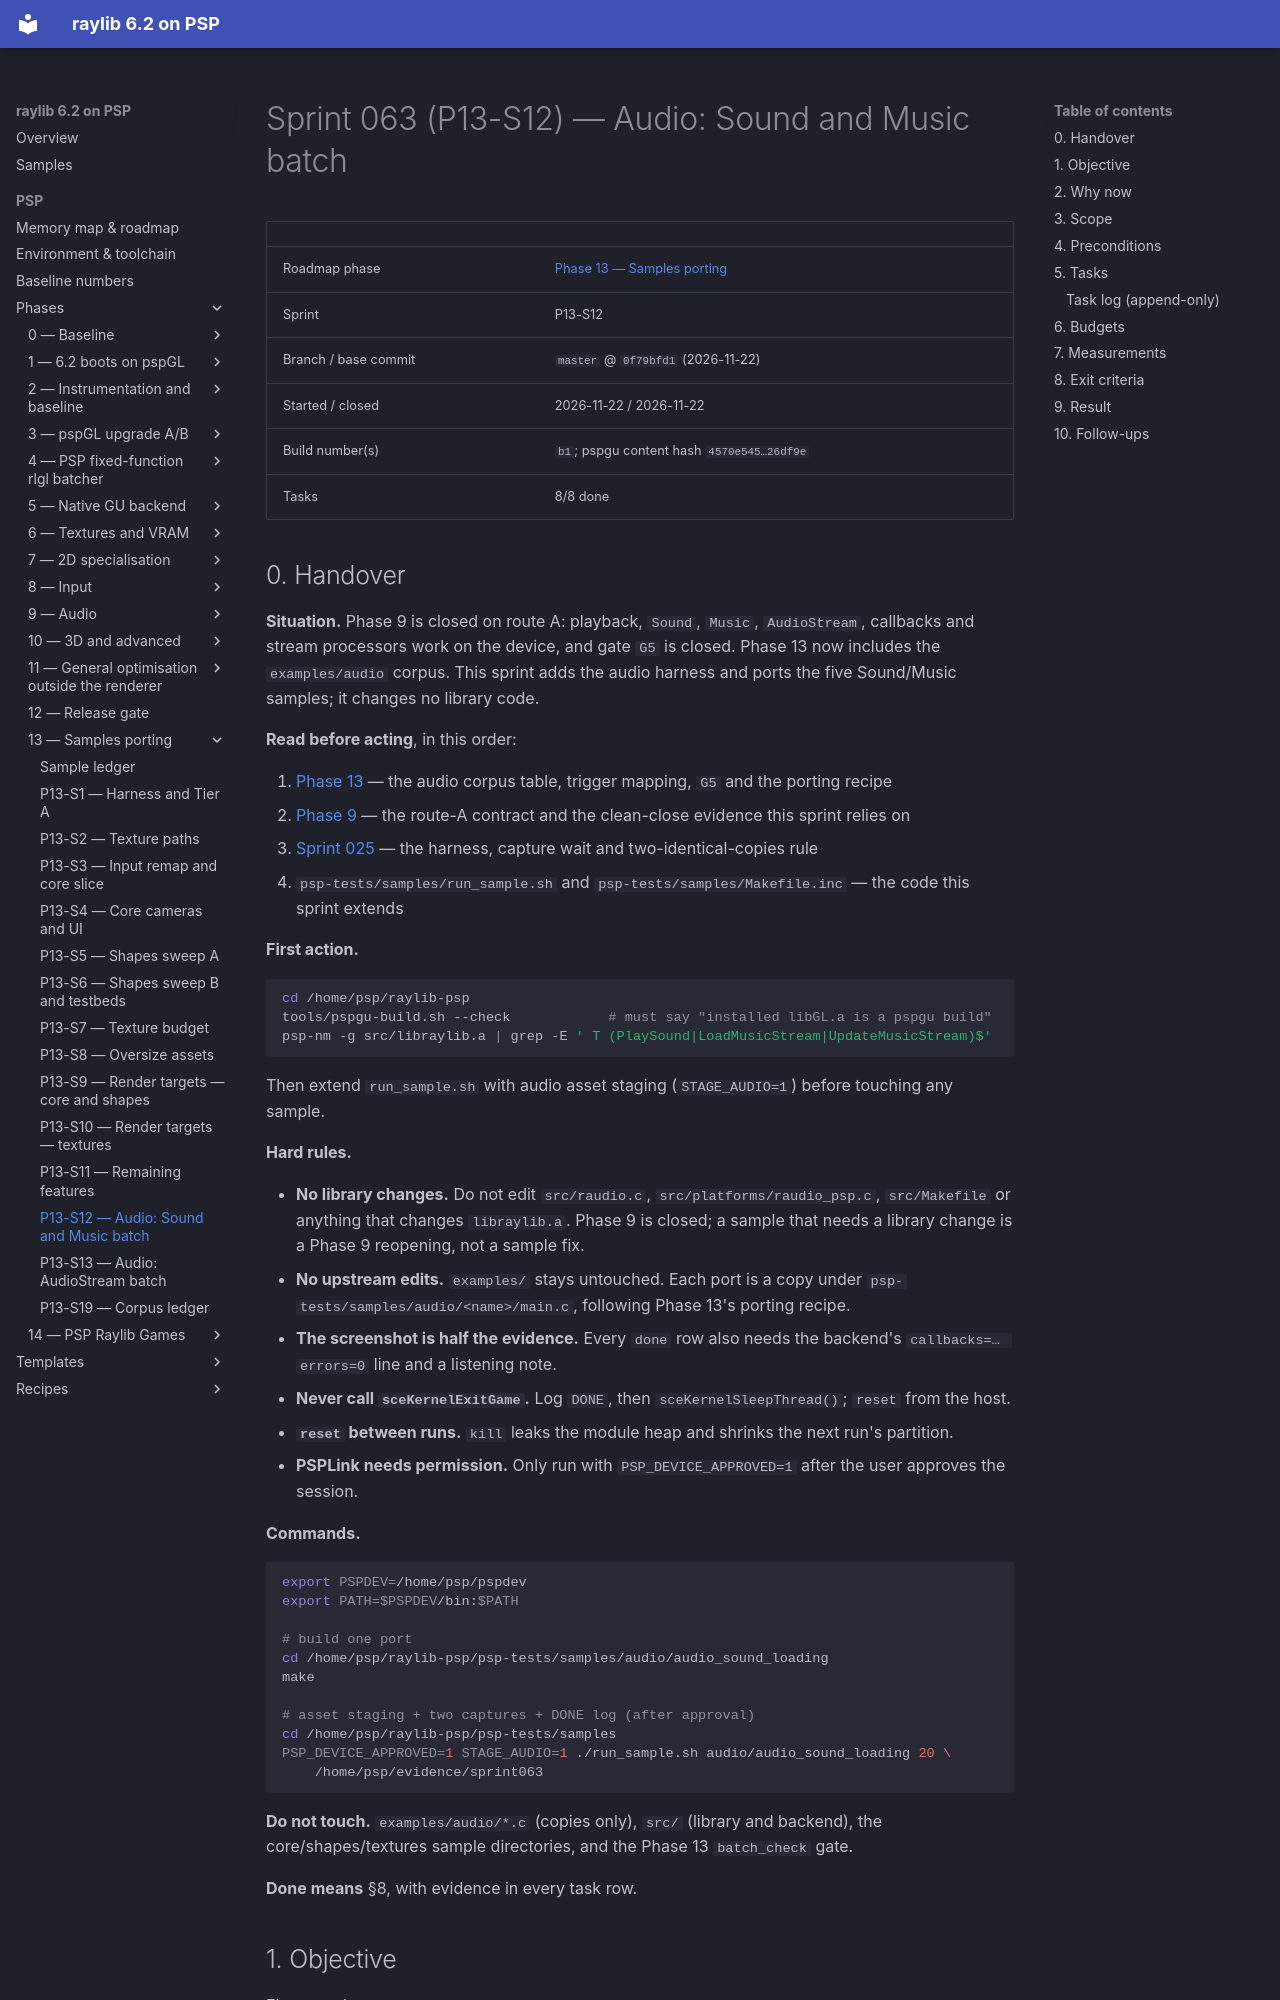

repository: nikmes/raylib · page: psp/sprints/063-phase13-audio-sound-and-music/index.html · generator: mkdocs

# Sprint 063 (P13-S12) — Audio: Sound and Music batch

| | |
|---|---|
| Roadmap phase | [Phase 13 — Samples porting](../phases/13-samples-porting/index.md) |
| Sprint | P13-S12 |
| Branch / base commit | `master` @ `0f79bfd1` (2026-11-22) |
| Started / closed | 2026-11-22 / 2026-11-22 |
| Build number(s) | `b1`; pspgu content hash `4570e545…26df9e` |
| Tasks | 8/8 done |

## 0. Handover

**Situation.** Phase 9 is closed on route A: playback, `Sound`, `Music`, `AudioStream`, callbacks and stream
processors work on the device, and gate `G5` is closed. Phase 13 now includes the `examples/audio` corpus. This
sprint adds the audio harness and ports the five Sound/Music samples; it changes no library code.

**Read before acting**, in this order:

1. [Phase 13](../phases/13-samples-porting/index.md) — the audio corpus table, trigger mapping, `G5` and the
   porting recipe
2. [Phase 9](../phases/09-audio/index.md) — the route-A contract and the clean-close evidence this sprint relies on
3. [Sprint 025](025-phase13-texture-paths.md) — the harness, capture wait and two-identical-copies rule
4. `psp-tests/samples/run_sample.sh` and `psp-tests/samples/Makefile.inc` — the code this sprint extends

**First action.**

```sh
cd /home/psp/raylib-psp
tools/pspgu-build.sh --check            # must say "installed libGL.a is a pspgu build"
psp-nm -g src/libraylib.a | grep -E ' T (PlaySound|LoadMusicStream|UpdateMusicStream)$'
```

Then extend `run_sample.sh` with audio asset staging (`STAGE_AUDIO=1`) before touching any sample.

**Hard rules.**

- **No library changes.** Do not edit `src/raudio.c`, `src/platforms/raudio_psp.c`, `src/Makefile` or anything
  that changes `libraylib.a`. Phase 9 is closed; a sample that needs a library change is a Phase 9 reopening,
  not a sample fix.
- **No upstream edits.** `examples/` stays untouched. Each port is a copy under
  `psp-tests/samples/audio/<name>/main.c`, following Phase 13's porting recipe.
- **The screenshot is half the evidence.** Every `done` row also needs the backend's
  `callbacks=… errors=0` line and a listening note.
- **Never call `sceKernelExitGame`.** Log `DONE`, then `sceKernelSleepThread()`; `reset` from the host.
- **`reset` between runs.** `kill` leaks the module heap and shrinks the next run's partition.
- **PSPLink needs permission.** Only run with `PSP_DEVICE_APPROVED=1` after the user approves the session.

**Commands.**

```sh
export PSPDEV=/home/psp/pspdev
export PATH=$PSPDEV/bin:$PATH

# build one port
cd /home/psp/raylib-psp/psp-tests/samples/audio/audio_sound_loading
make

# asset staging + two captures + DONE log (after approval)
cd /home/psp/raylib-psp/psp-tests/samples
PSP_DEVICE_APPROVED=1 STAGE_AUDIO=1 ./run_sample.sh audio/audio_sound_loading 20 \
    /home/psp/evidence/sprint063
```

**Do not touch.** `examples/audio/*.c` (copies only), `src/` (library and backend), the core/shapes/textures
sample directories, and the Phase 13 `batch_check` gate.

**Done means** §8, with evidence in every task row.
